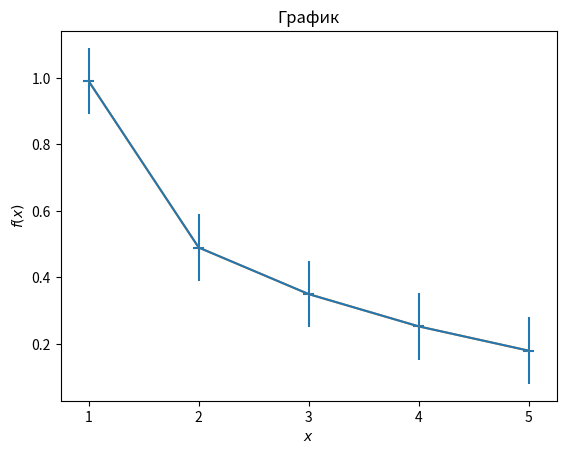

This chart was generated by the following Python code:
import matplotlib.pyplot as plt
import numpy as np
x = [1, 2, 3, 4, 5]
y = [0.99, 0.49, 0.35, 0.253, 0.18]
plt.errorbar(x, y, xerr=0.05, yerr=0.1)
p, v = np.polyfit(x, y, deg=1, cov=True)
p_f = np.poly1d(p)
z = p_f([1, 2, 3, 4, 5])
plt.xlabel(r'$x$')
plt.ylabel(r'$f(x)$')
plt.title(r'График')
plt.plot(x, eval('y'))
plt.show()
